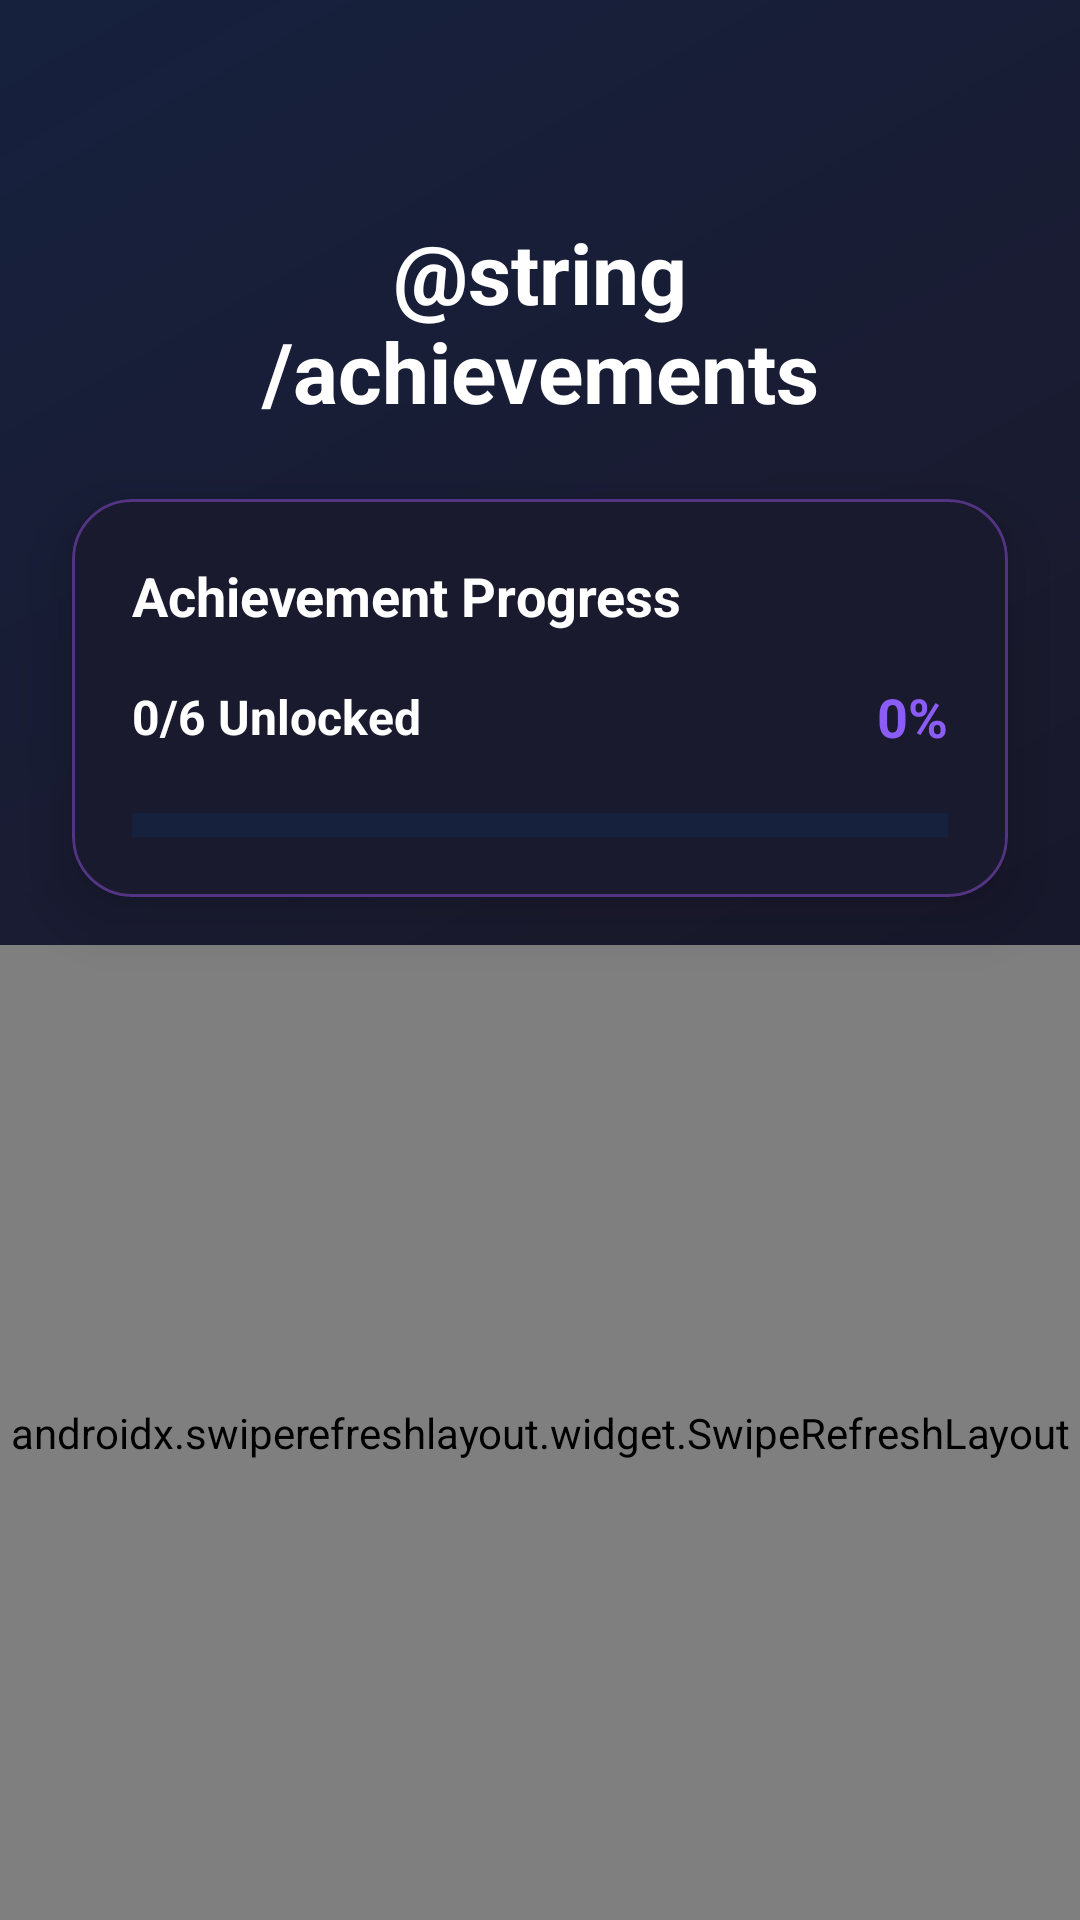

Write the Android layout XML for this screen, with the resource values it uses.
<!-- AndroidManifest.xml: application theme Theme.YogaHelper -->
<!-- res/layout/fragment_achievements.xml -->
<?xml version="1.0" encoding="utf-8"?>
<LinearLayout xmlns:android="http://schemas.android.com/apk/res/android"
    xmlns:app="http://schemas.android.com/apk/res-auto"
    android:layout_width="match_parent"
    android:layout_height="match_parent"
    android:orientation="vertical"
    android:background="@drawable/background_gradient">

    
    <LinearLayout
        android:layout_width="match_parent"
        android:layout_height="wrap_content"
        android:orientation="horizontal"
        android:gravity="center_vertical"
        android:padding="24dp"
        android:layout_marginTop="48dp">

        <ImageView
            android:id="@+id/button_back"
            android:layout_width="40dp"
            android:layout_height="40dp"
            android:src="@drawable/ic_home_black_24dp"
            android:contentDescription="@string/back"
            android:background="?attr/selectableItemBackgroundBorderless"
            android:padding="8dp"
            android:tint="@color/white" />

        <TextView
            android:layout_width="0dp"
            android:layout_height="wrap_content"
            android:layout_weight="1"
            android:text="@string/achievements"
            android:textColor="@color/white"
            android:textSize="28sp"
            android:textStyle="bold"
            android:gravity="center"
            android:layout_marginEnd="40dp" />
    </LinearLayout>

    
    <com.google.android.material.card.MaterialCardView
        android:layout_width="match_parent"
        android:layout_height="wrap_content"
        android:layout_marginHorizontal="24dp"
        android:layout_marginBottom="16dp"
        app:cardCornerRadius="20dp"
        app:cardElevation="12dp"
        app:cardBackgroundColor="@color/card_background"
        app:strokeWidth="1dp"
        app:strokeColor="@color/card_background_accent">

        <LinearLayout
            android:layout_width="match_parent"
            android:layout_height="wrap_content"
            android:orientation="vertical"
            android:padding="20dp">

            <TextView
                android:layout_width="wrap_content"
                android:layout_height="wrap_content"
                android:text="Achievement Progress"
                android:textColor="@color/text_primary"
                android:textSize="18sp"
                android:textStyle="bold"
                android:layout_marginBottom="16dp" />

            <LinearLayout
                android:layout_width="match_parent"
                android:layout_height="wrap_content"
                android:orientation="horizontal"
                android:gravity="center_vertical"
                android:layout_marginBottom="12dp">

                <TextView
                    android:id="@+id/text_achievement_count"
                    android:layout_width="0dp"
                    android:layout_height="wrap_content"
                    android:layout_weight="1"
                    android:text="0/6 Unlocked"
                    android:textColor="@color/text_primary"
                    android:textSize="16sp"
                    android:textStyle="bold" />

                <TextView
                    android:id="@+id/text_completion_percentage"
                    android:layout_width="wrap_content"
                    android:layout_height="wrap_content"
                    android:text="0%"
                    android:textColor="@color/theme_purple"
                    android:textSize="18sp"
                    android:textStyle="bold" />
            </LinearLayout>

            <com.google.android.material.progressindicator.LinearProgressIndicator
                android:id="@+id/progress_achievements"
                android:layout_width="match_parent"
                android:layout_height="wrap_content"
                android:layout_marginTop="8dp"
                app:trackColor="@color/progress_background"
                app:indicatorColor="@color/progress_purple"
                app:trackThickness="8dp"
                app:indicatorSize="8dp" />
        </LinearLayout>
    </com.google.android.material.card.MaterialCardView>

    
    <androidx.swiperefreshlayout.widget.SwipeRefreshLayout
        android:id="@+id/swipe_refresh"
        android:layout_width="match_parent"
        android:layout_height="0dp"
        android:layout_weight="1">

        <androidx.recyclerview.widget.RecyclerView
            android:id="@+id/recycler_achievements"
            android:layout_width="match_parent"
            android:layout_height="match_parent"
            android:paddingHorizontal="24dp"
            android:paddingBottom="24dp"
            android:clipToPadding="false" />

    </androidx.swiperefreshlayout.widget.SwipeRefreshLayout>

</LinearLayout>
<!-- resources referenced by this layout -->
<resources>
  <color name="card_background">#1A1A2E</color>
  <color name="card_background_accent">#533483</color>
  <color name="progress_background">#16213E</color>
  <color name="progress_purple">#8B5CF6</color>
  <color name="text_primary">#FFFFFF</color>
  <color name="theme_purple">#8B5CF6</color>
  <color name="white">#FFFFFF</color>
  <!-- drawable background_gradient (drawable) -->
  <?xml version="1.0" encoding="utf-8"?>
  <shape xmlns:android="http://schemas.android.com/apk/res/android"
      android:shape="rectangle">
      <gradient
          android:angle="135"
          android:startColor="@color/gradient_start"
          android:centerColor="@color/gradient_end"
          android:endColor="@color/gradient_bg_accent_start"
          android:type="linear" />
  </shape>
  <string name="back">Back</string>
  <color name="gradient_start">#0F0F23</color>
  <color name="gradient_end">#1A1A2E</color>
  <color name="gradient_bg_accent_start">#16213E</color>
  <color name="theme_purple_dark">#7C3AED</color>
  <color name="theme_purple_light">#A78BFA</color>
  <color name="theme_purple_accent">#C084FC</color>
  <color name="theme_dark">#0F0F23</color>
  <color name="text_secondary">#E2E8F0</color>
  <style name="Widget.App.Button.Outlined" parent="Widget.MaterialComponents.Button.OutlinedButton">
          <item name="android:textColor">@color/theme_purple</item>
          <item name="android:textSize">16sp</item>
          <item name="android:fontFamily">sans-serif-medium</item>
          <item name="cornerRadius">28dp</item>
          <item name="strokeColor">@color/theme_purple</item>
          <item name="strokeWidth">2dp</item>
          <item name="android:minHeight">56dp</item>
          <item name="android:paddingStart">24dp</item>
          <item name="android:paddingEnd">24dp</item>
      </style>
  <style name="Widget.App.BottomNavigationView" parent="Widget.MaterialComponents.BottomNavigationView">
          <item name="android:background">@color/card_background</item>
          <item name="itemIconTint">@color/bottom_nav_item_color</item>
          <item name="itemTextColor">@color/bottom_nav_item_color</item>
          <item name="elevation">16dp</item>
          <item name="itemRippleColor">@color/theme_purple_accent</item>
      </style>
  <style name="Widget.App.TextInputLayout" parent="Widget.MaterialComponents.TextInputLayout.OutlinedBox">
          <item name="boxBackgroundColor">@color/card_background_light</item>
          <item name="boxStrokeColor">@color/theme_purple</item>
          <item name="boxStrokeWidth">2dp</item>
          <item name="hintTextColor">@color/theme_purple</item>
          <item name="cornerRadius">16dp</item>
          <item name="android:textColorHint">@color/text_tertiary</item>
      </style>
  <style name="Widget.App.Chip" parent="Widget.MaterialComponents.Chip.Choice">
          <item name="chipBackgroundColor">@color/card_background_light</item>
          <item name="chipStrokeColor">@color/theme_purple</item>
          <item name="chipStrokeWidth">1dp</item>
          <item name="android:textColor">@color/text_primary</item>
          <item name="rippleColor">@color/theme_purple_accent</item>
          <item name="cornerRadius">20dp</item>
      </style>
  <color name="button_primary">#8B5CF6</color>
  <color name="bottom_nav_item_color">@color/bottom_nav_item_color_selector</color>
  <color name="card_background_light">#16213E</color>
  <color name="text_tertiary">#94A3B8</color>
</resources>
